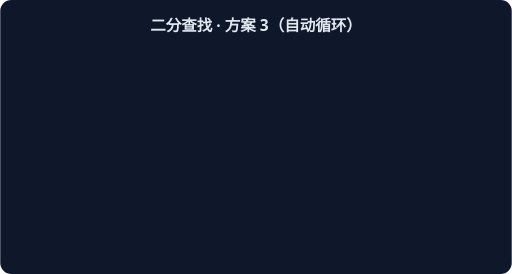
t = 0.00 s
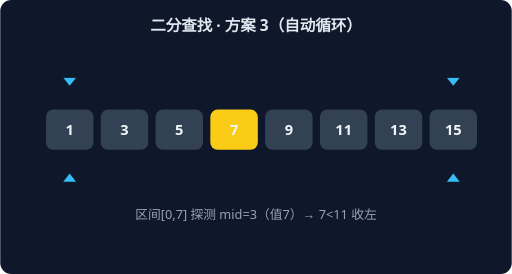
t = 0.93 s
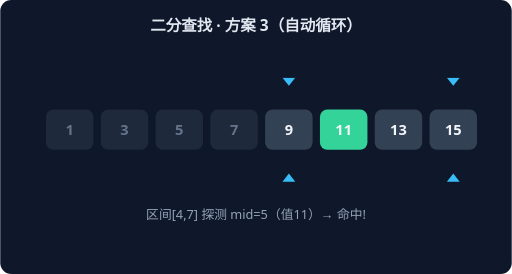
t = 1.87 s
t = 2.80 s: frame unchanged from t = 0.00 s, image omitted
t = 3.73 s: frame unchanged from t = 0.93 s, image omitted
t = 4.67 s: frame unchanged from t = 1.87 s, image omitted

The animated SVG that drew these frames (rendered in a browser with its animation timeline set to each time). Animation: 2 CSS @keyframes rules; one cycle of 5.60 s, repeats indefinitely.

<svg xmlns="http://www.w3.org/2000/svg" width="560" height="300" viewBox="0 0 560 300" font-family="system-ui,sans-serif">
<rect width="560" height="300" rx="12" fill="#0F172A"/>
<text x="280" y="34" text-anchor="middle" fill="#E2E8F0" font-size="17" font-weight="600">二分查找 · 方案 3（自动循环）</text>
<g style="animation:bs0 2.8s linear infinite both">
<rect x="50" y="120" width="52" height="44" rx="8" fill="#334155"/>
<text x="76" y="148" text-anchor="middle" fill="#F1F5F9" font-size="16" font-weight="700">1</text>
<rect x="110" y="120" width="52" height="44" rx="8" fill="#334155"/>
<text x="136" y="148" text-anchor="middle" fill="#F1F5F9" font-size="16" font-weight="700">3</text>
<rect x="170" y="120" width="52" height="44" rx="8" fill="#334155"/>
<text x="196" y="148" text-anchor="middle" fill="#F1F5F9" font-size="16" font-weight="700">5</text>
<rect x="230" y="120" width="52" height="44" rx="8" fill="#FACC15"/>
<text x="256" y="148" text-anchor="middle" fill="#F1F5F9" font-size="16" font-weight="700">7</text>
<rect x="290" y="120" width="52" height="44" rx="8" fill="#334155"/>
<text x="316" y="148" text-anchor="middle" fill="#F1F5F9" font-size="16" font-weight="700">9</text>
<rect x="350" y="120" width="52" height="44" rx="8" fill="#334155"/>
<text x="376" y="148" text-anchor="middle" fill="#F1F5F9" font-size="16" font-weight="700">11</text>
<rect x="410" y="120" width="52" height="44" rx="8" fill="#334155"/>
<text x="436" y="148" text-anchor="middle" fill="#F1F5F9" font-size="16" font-weight="700">13</text>
<rect x="470" y="120" width="52" height="44" rx="8" fill="#334155"/>
<text x="496" y="148" text-anchor="middle" fill="#F1F5F9" font-size="16" font-weight="700">15</text>
<path d="M 76 94 L 69 85 L 83 85 Z" fill="#38BDF8"/>
<path d="M 76 190 L 69 199 L 83 199 Z" fill="#38BDF8"/>
<path d="M 496 94 L 489 85 L 503 85 Z" fill="#38BDF8"/>
<path d="M 496 190 L 489 199 L 503 199 Z" fill="#38BDF8"/>
<text x="280" y="240" text-anchor="middle" fill="#94A3B8" font-size="14">区间[0,7] 探测 mid=3（值7）→ 7&lt;11 收左</text>
</g>
<g style="animation:bs1 2.8s linear infinite both">
<rect x="50" y="120" width="52" height="44" rx="8" fill="#1E293B"/>
<text x="76" y="148" text-anchor="middle" fill="#64748B" font-size="16" font-weight="700">1</text>
<rect x="110" y="120" width="52" height="44" rx="8" fill="#1E293B"/>
<text x="136" y="148" text-anchor="middle" fill="#64748B" font-size="16" font-weight="700">3</text>
<rect x="170" y="120" width="52" height="44" rx="8" fill="#1E293B"/>
<text x="196" y="148" text-anchor="middle" fill="#64748B" font-size="16" font-weight="700">5</text>
<rect x="230" y="120" width="52" height="44" rx="8" fill="#1E293B"/>
<text x="256" y="148" text-anchor="middle" fill="#64748B" font-size="16" font-weight="700">7</text>
<rect x="290" y="120" width="52" height="44" rx="8" fill="#334155"/>
<text x="316" y="148" text-anchor="middle" fill="#F1F5F9" font-size="16" font-weight="700">9</text>
<rect x="350" y="120" width="52" height="44" rx="8" fill="#34D399"/>
<text x="376" y="148" text-anchor="middle" fill="#F1F5F9" font-size="16" font-weight="700">11</text>
<rect x="410" y="120" width="52" height="44" rx="8" fill="#334155"/>
<text x="436" y="148" text-anchor="middle" fill="#F1F5F9" font-size="16" font-weight="700">13</text>
<rect x="470" y="120" width="52" height="44" rx="8" fill="#334155"/>
<text x="496" y="148" text-anchor="middle" fill="#F1F5F9" font-size="16" font-weight="700">15</text>
<path d="M 316 94 L 309 85 L 323 85 Z" fill="#38BDF8"/>
<path d="M 316 190 L 309 199 L 323 199 Z" fill="#38BDF8"/>
<path d="M 496 94 L 489 85 L 503 85 Z" fill="#38BDF8"/>
<path d="M 496 190 L 489 199 L 503 199 Z" fill="#38BDF8"/>
<text x="280" y="240" text-anchor="middle" fill="#94A3B8" font-size="14">区间[4,7] 探测 mid=5（值11）→ 命中!</text>
</g>
<style>
.bs0{opacity:0} @keyframes bs0{0%{opacity:0}0.00%{opacity:0}5.00%{opacity:1}45.00%{opacity:1}50.00%{opacity:0}100%{opacity:0}}
.bs1{opacity:0} @keyframes bs1{0%{opacity:0}50.00%{opacity:0}55.00%{opacity:1}95.00%{opacity:1}100.00%{opacity:0}100%{opacity:0}}
</style></svg>
